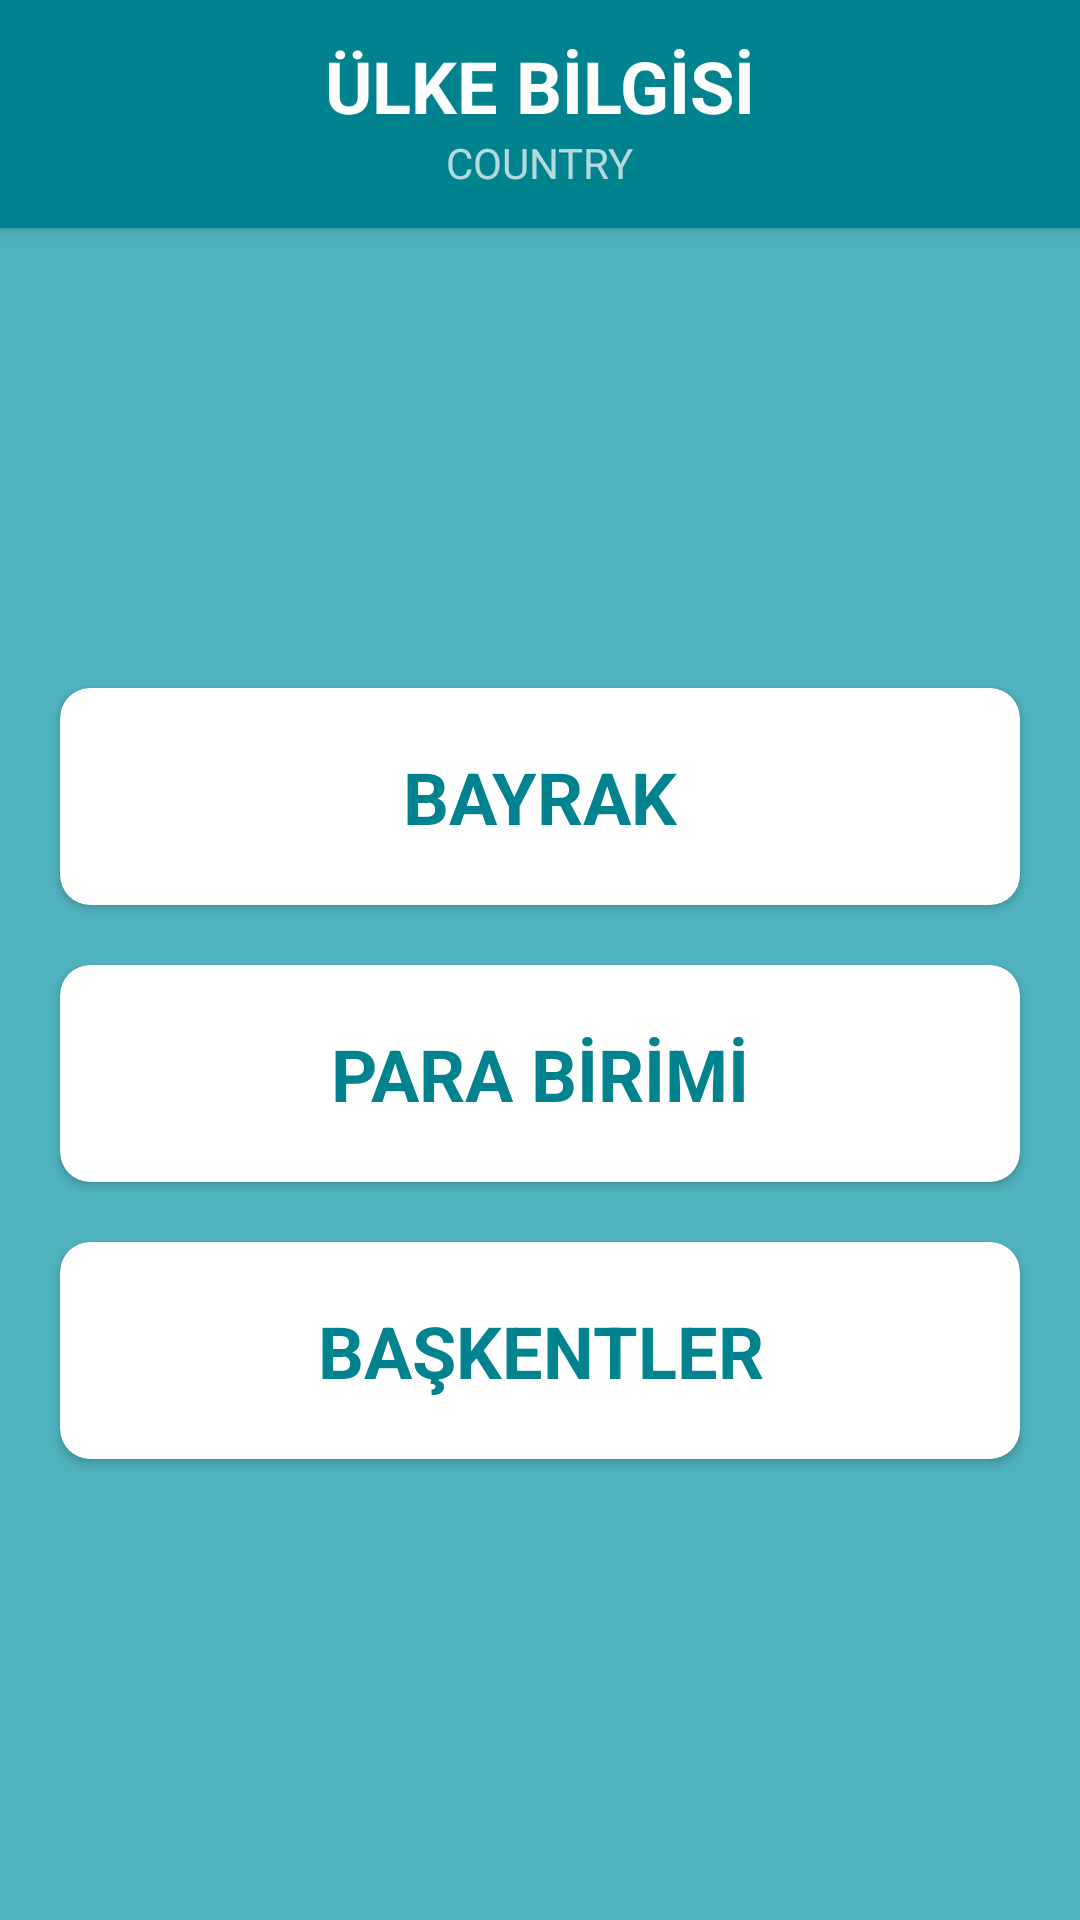

Produce the Android XML layout that renders to this screen, including the resource entries it uses.
<!-- AndroidManifest.xml: activity theme AppTheme.NoActionBar -->
<!-- res/layout/activity_main.xml -->
<?xml version="1.0" encoding="utf-8"?>
<android.support.design.widget.CoordinatorLayout xmlns:android="http://schemas.android.com/apk/res/android"
    xmlns:app="http://schemas.android.com/apk/res-auto"
    xmlns:tools="http://schemas.android.com/tools"
    android:layout_width="match_parent"
    android:layout_height="match_parent"
    tools:context="tr.com.alicolalaker.ulkebilgisi.MainActivity">

    <android.support.design.widget.AppBarLayout
        android:layout_width="match_parent"
        android:layout_height="76dp"
        android:gravity="center_vertical|center"
        android:theme="@style/AppTheme.AppBarOverlay">

        <TextView
            android:id="@+id/textView4"
            android:layout_width="wrap_content"
            android:layout_height="wrap_content"
            android:text="ÜLKE BİLGİSİ"
            android:textColor="@android:color/white"
            android:textSize="24sp"
            android:textStyle="bold" />

        <TextView
            android:id="@+id/textView5"
            android:layout_width="wrap_content"
            android:layout_height="wrap_content"
            android:text="COUNTRY" />

    </android.support.design.widget.AppBarLayout>

    <include layout="@layout/content_main" />

</android.support.design.widget.CoordinatorLayout>
<!-- res/layout/content_main.xml (included above) -->
<?xml version="1.0" encoding="utf-8"?>
<android.widget.RelativeLayout xmlns:android="http://schemas.android.com/apk/res/android"
    xmlns:app="http://schemas.android.com/apk/res-auto"
    xmlns:tools="http://schemas.android.com/tools"
    android:layout_width="match_parent"
    android:layout_height="match_parent"
    android:background="@color/tealLight"
    app:layout_behavior="@string/appbar_scrolling_view_behavior"
    tools:context="tr.com.alicolalaker.ulkebilgisi.MainActivity"
    tools:showIn="@layout/activity_main">

    <LinearLayout
        android:layout_width="match_parent"
        android:layout_height="match_parent"
        android:gravity="center_vertical"
        android:orientation="vertical"
        android:paddingLeft="10dp"
        android:paddingRight="10dp">

        <android.support.v7.widget.CardView
            android:id="@+id/bayrak_buton"
            android:layout_width="match_parent"
            android:layout_height="wrap_content"
            android:layout_margin="10dp"
            android:onClick="tiklaButon"
            app:cardBackgroundColor="@color/cardview_light_background"
            app:cardCornerRadius="10dp"
            app:cardMaxElevation="20dp">


            <LinearLayout
                android:layout_width="match_parent"
                android:layout_height="match_parent"
                android:layout_margin="10dp"
                android:gravity="center_vertical"
                android:orientation="horizontal">

                <TextView
                    android:id="@+id/bayrakText"
                    android:layout_width="wrap_content"
                    android:layout_height="wrap_content"
                    android:layout_margin="10dp"
                    android:layout_weight="1"
                    android:gravity="center"
                    android:text="BAYRAK"
                    android:textColor="@color/tealPrimary"
                    android:textSize="24sp"
                    android:textStyle="bold"
                    android:visibility="visible" />
            </LinearLayout>

        </android.support.v7.widget.CardView>

        <android.support.v7.widget.CardView
            android:id="@+id/para_buton"
            android:layout_width="match_parent"
            android:layout_height="wrap_content"
            android:layout_margin="10dp"
            android:onClick="tiklaButon"
            app:cardBackgroundColor="@color/cardview_light_background"
            app:cardCornerRadius="10dp"
            app:cardMaxElevation="20dp">


            <LinearLayout
                android:layout_width="match_parent"
                android:layout_height="match_parent"
                android:layout_margin="10dp"
                android:gravity="center_vertical"
                android:orientation="horizontal">

                <TextView
                    android:id="@+id/ulkeText"
                    android:layout_width="wrap_content"
                    android:layout_height="wrap_content"
                    android:layout_margin="10dp"
                    android:layout_weight="1"
                    android:gravity="center"
                    android:text="PARA BİRİMİ"
                    android:textColor="@color/tealPrimary"
                    android:textSize="24sp"
                    android:textStyle="bold"
                    android:visibility="visible" />
            </LinearLayout>

        </android.support.v7.widget.CardView>

        <android.support.v7.widget.CardView
            android:id="@+id/plaka_buton"
            android:layout_width="match_parent"
            android:layout_height="wrap_content"
            android:layout_margin="10dp"
            android:onClick="tiklaButon"
            app:cardBackgroundColor="@color/cardview_light_background"
            app:cardCornerRadius="10dp"
            app:cardMaxElevation="20dp">


            <LinearLayout
                android:layout_width="match_parent"
                android:layout_height="match_parent"
                android:layout_margin="10dp"
                android:gravity="center_vertical"
                android:orientation="horizontal">

                <TextView
                    android:id="@+id/baskentText"
                    android:layout_width="wrap_content"
                    android:layout_height="wrap_content"
                    android:layout_margin="10dp"
                    android:layout_weight="1"
                    android:gravity="center"
                    android:text="BAŞKENTLER"
                    android:textColor="@color/tealPrimary"
                    android:textSize="24sp"
                    android:textStyle="bold"
                    android:visibility="visible" />
            </LinearLayout>

        </android.support.v7.widget.CardView>

    </LinearLayout>

</android.widget.RelativeLayout>
<!-- resources referenced by this layout -->
<resources>
  <color name="tealLight">#4fb3bf</color>
  <color name="tealPrimary">#00838f</color>
  <style name="AppTheme.AppBarOverlay" parent="ThemeOverlay.AppCompat.Dark.ActionBar" />
  <style name="AppTheme.NoActionBar">
          <item name="windowActionBar">false</item>
          <item name="windowNoTitle">true</item>
      </style>
</resources>
